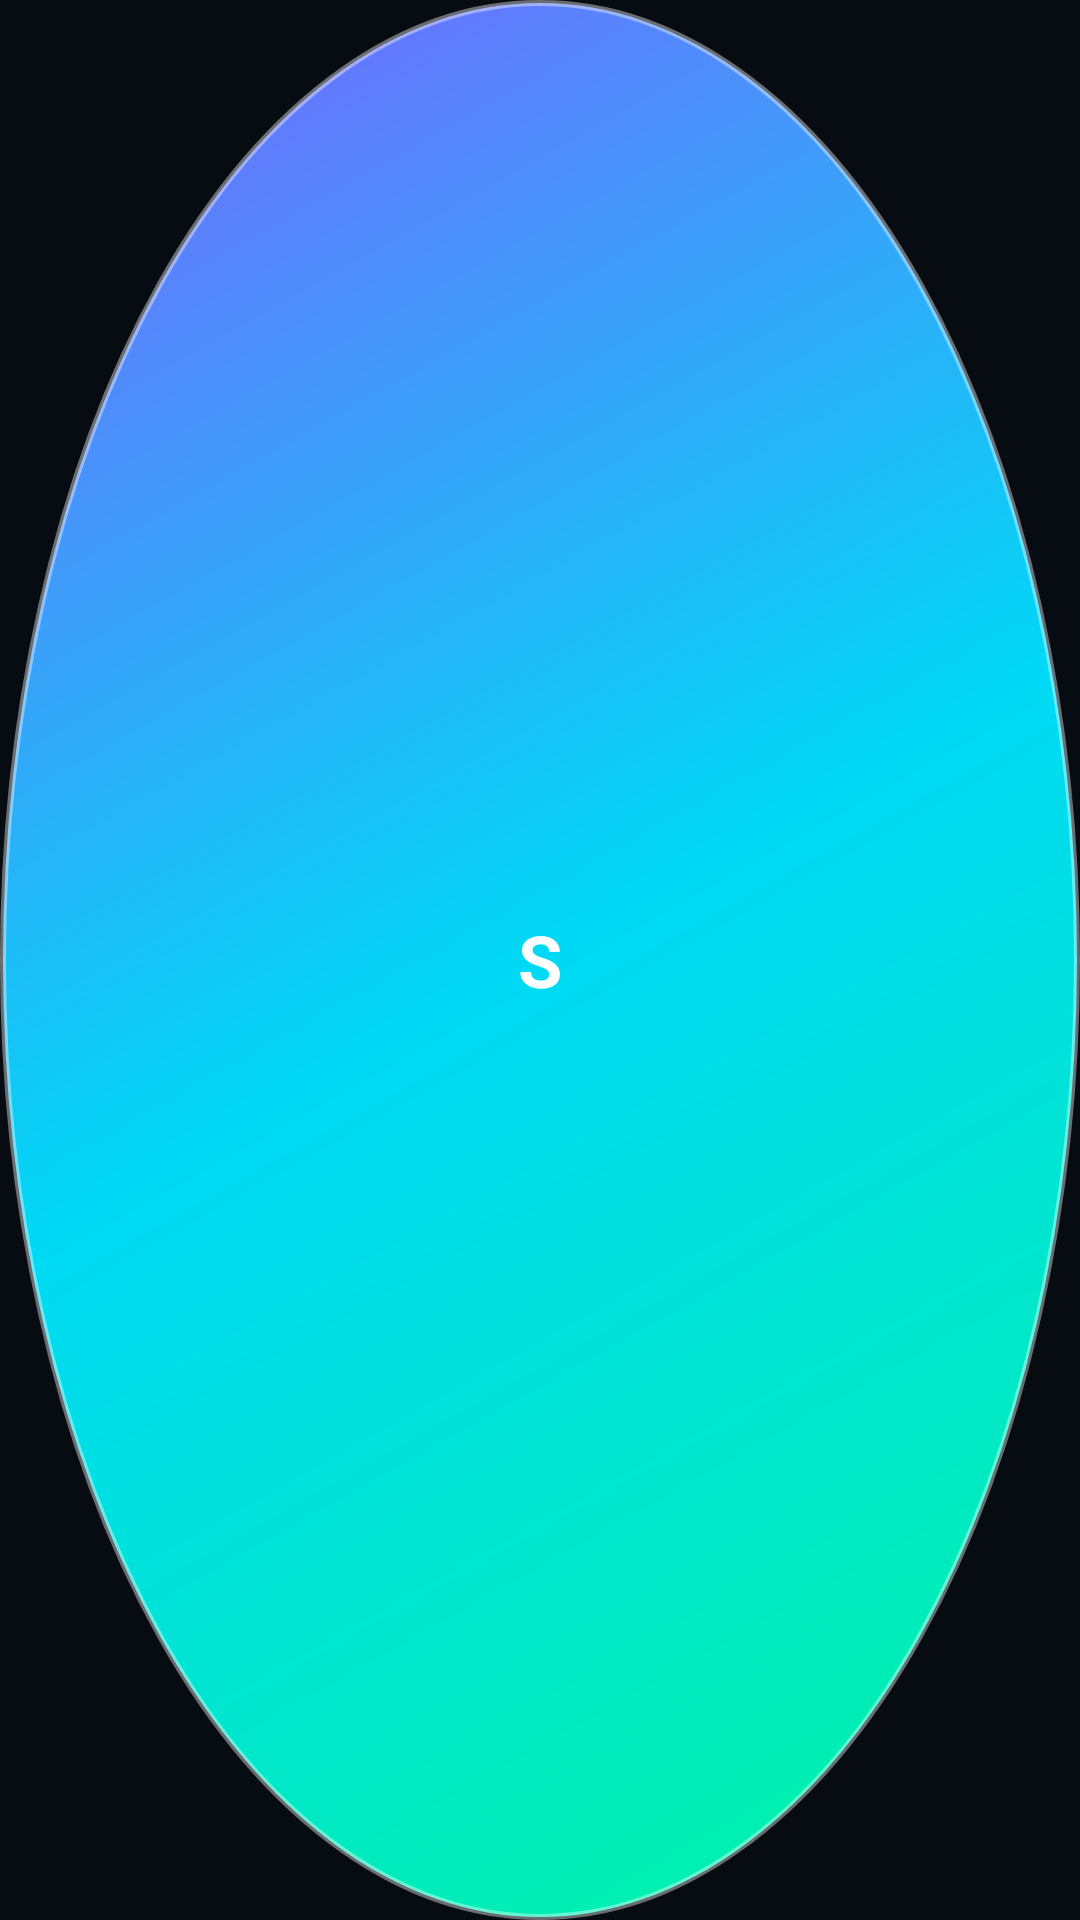

The Android layout XML behind this screen, and the referenced resources:
<!-- AndroidManifest.xml: application theme Theme.SiniTool -->
<!-- res/layout/overlay_bubble.xml -->
<?xml version="1.0" encoding="utf-8"?>
<FrameLayout xmlns:android="http://schemas.android.com/apk/res/android"
    android:layout_width="58dp"
    android:layout_height="58dp"
    android:background="@drawable/bg_bubble"
    android:elevation="12dp">
    <TextView
        android:layout_width="match_parent"
        android:layout_height="match_parent"
        android:gravity="center"
        android:text="S"
        android:textColor="#FFFFFF"
        android:textSize="24sp"
        android:textStyle="bold" />
</FrameLayout>
<!-- resources referenced by this layout -->
<resources>
  <!-- drawable bg_bubble (drawable) -->
  <?xml version="1.0" encoding="utf-8"?>
  <shape xmlns:android="http://schemas.android.com/apk/res/android" android:shape="oval">
      <gradient android:type="linear" android:angle="135"
          android:startColor="#00F5A0" android:centerColor="#00D9F5" android:endColor="#7B61FF" />
      <stroke android:width="2dp" android:color="#66FFFFFF" />
  </shape>
  <style name="Theme.SiniTool" parent="Theme.AppCompat.NoActionBar">
          <item name="colorPrimary">#00F5A0</item>
          <item name="colorPrimaryDark">#070B12</item>
          <item name="colorAccent">#7B61FF</item>
          <item name="android:windowBackground">#070B12</item>
          <item name="android:statusBarColor">#070B12</item>
      </style>
</resources>
